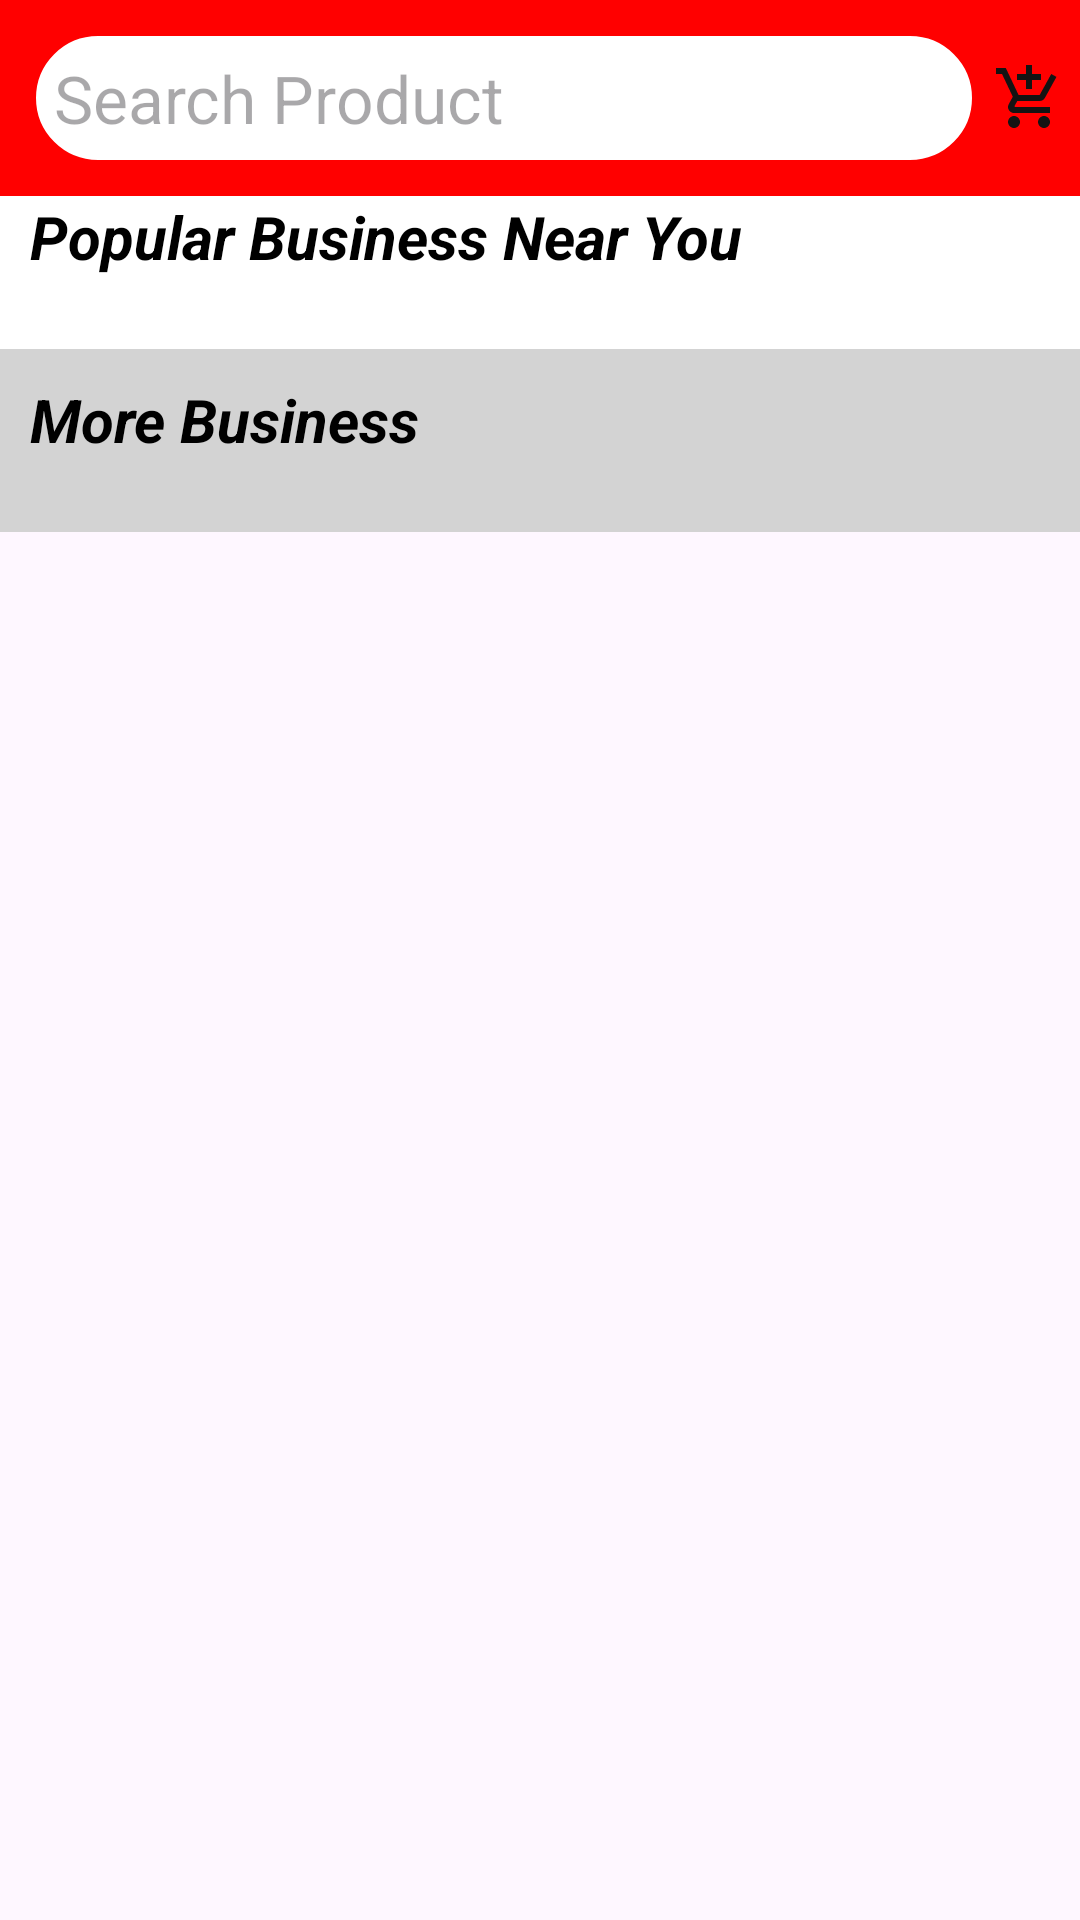

Write the Android layout XML for this screen, with the resource values it uses.
<!-- AndroidManifest.xml: application theme Theme.Give_me_Deals -->
<!-- res/layout/fragment_business.xml -->
<?xml version="1.0" encoding="utf-8"?>
<FrameLayout xmlns:android="http://schemas.android.com/apk/res/android"
    xmlns:tools="http://schemas.android.com/tools"
    android:layout_width="match_parent"
    android:layout_height="match_parent"
    xmlns:app="http://schemas.android.com/apk/res-auto"
    tools:context=".NearbyFragment">

    <ScrollView
        android:layout_width="match_parent"
        android:layout_height="match_parent">

        <androidx.constraintlayout.widget.ConstraintLayout
            android:id="@+id/constraint"
            android:background="@color/Red"
            android:layout_width="match_parent"
            android:layout_height="wrap_content">

            <androidx.constraintlayout.widget.ConstraintLayout
                android:id="@+id/topView"
                android:layout_width="match_parent"
                android:layout_height="wrap_content"
                android:paddingBottom="10dp"
                android:paddingTop="10dp"
                android:paddingHorizontal="5dp"
                app:layout_constraintStart_toStartOf="parent"
                app:layout_constraintTop_toTopOf="parent">

                <EditText
                    android:id="@+id/search_bar"
                    android:layout_width="0dp"
                    android:layout_height="wrap_content"
                    android:background="@drawable/edit_round"
                    android:hint="@string/search_product"
                    android:inputType="text"
                    android:padding="8dp"
                    android:textColor="@color/black"
                    android:textSize="22sp"
                    android:textStyle="normal"
                    app:layout_constraintStart_toEndOf="@+id/location"
                    app:layout_constraintEnd_toStartOf="@+id/cart"
                    app:layout_constraintTop_toTopOf="parent"
                    android:layout_marginHorizontal="5dp"/>

                <ImageView
                    android:id="@+id/location"
                    android:layout_width="wrap_content"
                    android:layout_height="wrap_content"
                    android:src="@drawable/baseline_add_location_24"
                    app:layout_constraintStart_toStartOf="parent"
                    app:layout_constraintTop_toTopOf="parent"
                    app:layout_constraintBottom_toBottomOf="parent"/>

                <ImageView
                    android:id="@+id/cart"
                    android:layout_width="wrap_content"
                    android:layout_height="wrap_content"
                    android:src="@drawable/baseline_add_shopping_cart_24"
                    app:layout_constraintEnd_toEndOf="parent"
                    app:layout_constraintTop_toTopOf="parent"
                    app:layout_constraintBottom_toBottomOf="parent"/>

            </androidx.constraintlayout.widget.ConstraintLayout>

            <androidx.constraintlayout.widget.ConstraintLayout
                android:id="@+id/clPopularBusiness"
                android:layout_width="match_parent"
                android:layout_height="wrap_content"
                app:layout_constraintTop_toBottomOf="@+id/topView"
                android:background="@color/white">

                <TextView
                    android:id="@+id/tvBusiness"
                    android:layout_width="wrap_content"
                    android:layout_height="wrap_content"
                    android:textColor="@color/black"
                    android:textSize="20sp"
                    android:layout_marginStart="10dp"
                    android:textStyle="italic|bold"
                    android:text="@string/popular_business_near_you"
                    app:layout_constraintStart_toStartOf="parent"
                    app:layout_constraintTop_toTopOf="parent"/>

                <androidx.recyclerview.widget.RecyclerView
                    android:id="@+id/rvPopularBusiness"
                    android:layout_width="match_parent"
                    android:layout_height="wrap_content"
                    android:layout_marginTop="24dp"
                    app:layout_constraintStart_toStartOf="parent"
                    app:layout_constraintTop_toBottomOf="@+id/tvBusiness" />
            </androidx.constraintlayout.widget.ConstraintLayout>

            <androidx.constraintlayout.widget.ConstraintLayout
                android:id="@+id/clNearDeals"
                android:layout_width="match_parent"
                android:layout_height="wrap_content"
                app:layout_constraintTop_toBottomOf="@+id/clPopularBusiness"
                android:background="@color/lightGray">

                <TextView
                    android:id="@+id/tvNearDeals"
                    android:layout_width="wrap_content"
                    android:layout_height="wrap_content"
                    android:layout_alignParentStart="true"
                    android:layout_marginTop="10dp"
                    android:layout_marginStart="10dp"
                    android:text="@string/more_business"
                    android:textColor="@color/black"
                    app:layout_constraintStart_toStartOf="parent"
                    app:layout_constraintTop_toTopOf="parent"
                    android:textSize="20sp"
                    android:textStyle="italic|bold"/>

                <androidx.recyclerview.widget.RecyclerView
                    android:id="@+id/rv_DealsNear"
                    android:layout_width="match_parent"
                    android:layout_height="wrap_content"
                    android:layout_marginTop="24dp"
                    android:nestedScrollingEnabled="false"
                    app:layout_constraintStart_toStartOf="parent"
                    app:layout_constraintTop_toBottomOf="@+id/tvNearDeals"/>

            </androidx.constraintlayout.widget.ConstraintLayout>

        </androidx.constraintlayout.widget.ConstraintLayout>

    </ScrollView>
</FrameLayout>
<!-- resources referenced by this layout -->
<resources>
  <color name="Red">#FF0000</color>
  <color name="black">#FF000000</color>
  <color name="lightGray">#D3D3D3</color>
  <color name="white">#FFFFFFFF</color>
  <!-- drawable baseline_add_shopping_cart_24 (drawable) -->
  <vector android:height="24dp" android:tint="#141313"
      android:viewportHeight="24" android:viewportWidth="24"
      android:width="24dp" xmlns:android="http://schemas.android.com/apk/res/android">
      <path android:fillColor="@android:color/white" android:pathData="M11,9h2L13,6h3L16,4h-3L13,1h-2v3L8,4v2h3v3zM7,18c-1.1,0 -1.99,0.9 -1.99,2S5.9,22 7,22s2,-0.9 2,-2 -0.9,-2 -2,-2zM17,18c-1.1,0 -1.99,0.9 -1.99,2s0.89,2 1.99,2 2,-0.9 2,-2 -0.9,-2 -2,-2zM7.17,14.75l0.03,-0.12 0.9,-1.63h7.45c0.75,0 1.41,-0.41 1.75,-1.03l3.86,-7.01L19.42,4h-0.01l-1.1,2 -2.76,5L8.53,11l-0.13,-0.27L6.16,6l-0.95,-2 -0.94,-2L1,2v2h2l3.6,7.59 -1.35,2.45c-0.16,0.28 -0.25,0.61 -0.25,0.96 0,1.1 0.9,2 2,2h12v-2L7.42,15c-0.13,0 -0.25,-0.11 -0.25,-0.25z"/>
  </vector>
  <!-- drawable edit_round (drawable) -->
  <?xml version="1.0" encoding="utf-8"?>
  <shape xmlns:android="http://schemas.android.com/apk/res/android"
      android:shape="rectangle">
  
      <solid android:color="#fff"/>
      <corners android:radius="50dp"/>
      <stroke android:width="2dp"/>
      <stroke android:color="@color/Red"/>
  
  
  </shape>
  <string name="more_business">More Business</string>
  <string name="popular_business_near_you">Popular Business Near You</string>
  <string name="search_product">Search Product</string>
  <style name="Theme.Give_me_Deals" parent="Base.Theme.Give_me_Deals" />
  <style name="Base.Theme.Give_me_Deals" parent="Theme.Material3.DayNight.NoActionBar">
          
          
      </style>
</resources>
